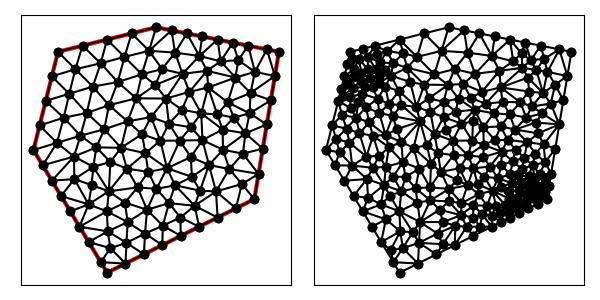

The data file committed next to this chart (first rows):
1.400000000000000000e+01, 6.000000000000000000e+00, 1.500000000000000000e+01, 1.200000000000000000e+01, 1.000000000000000000e+01, 1.300000000000000000e+01, 6.000000000000000000e+00, 1.200000000000000000e+01, 5.000000000000000000e+00, 8.000000000000000000e+00, 8.000000000000000000e+00, 3.000000000000000000e+00, 5.750000000000000000e+00, 1.100000000000000000e+01, 5.500000000000000000e+00, 1.000000000000000000e+01, 6.458333333333333925e+00, 1.029166666666666607e+01, 5.902777777777778567e+00, 1.043055555555555536e+01, 0.000000000000000000e+00, 9.808596579851491803e-02
1.400000000000000000e+01, 6.000000000000000000e+00, 1.500000000000000000e+01, 1.200000000000000000e+01, 1.000000000000000000e+01, 1.300000000000000000e+01, 6.000000000000000000e+00, 1.200000000000000000e+01, 5.000000000000000000e+00, 8.000000000000000000e+00, 8.000000000000000000e+00, 3.000000000000000000e+00, 6.231944444444444287e+00, 9.315277777777778212e+00, 5.250000000000000000e+00, 9.000000000000000000e+00, 5.958333333333333925e+00, 8.291666666666666075e+00, 5.813425925925926663e+00, 8.868981481481482021e+00, 0.000000000000000000e+00, 2.542337811628050948e-01
1.400000000000000000e+01, 6.000000000000000000e+00, 1.500000000000000000e+01, 1.200000000000000000e+01, 1.000000000000000000e+01, 1.300000000000000000e+01, 6.000000000000000000e+00, 1.200000000000000000e+01, 5.000000000000000000e+00, 8.000000000000000000e+00, 8.000000000000000000e+00, 3.000000000000000000e+00, 8.708333333333333925e+00, 1.179166666666666607e+01, 9.416666666666667851e+00, 1.108333333333333215e+01, 9.708333333333333925e+00, 1.204166666666666607e+01, 9.277777777777778567e+00, 1.163888888888888751e+01, 0.000000000000000000e+00, 4.508965374199382925e-01
1.400000000000000000e+01, 6.000000000000000000e+00, 1.500000000000000000e+01, 1.200000000000000000e+01, 1.000000000000000000e+01, 1.300000000000000000e+01, 6.000000000000000000e+00, 1.200000000000000000e+01, 5.000000000000000000e+00, 8.000000000000000000e+00, 8.000000000000000000e+00, 3.000000000000000000e+00, 8.833333333333333925e+00, 9.166666666666666075e+00, 9.189577034517510512e+00, 1.010534611992945209e+01, 8.077269148400102239e+00, 9.827269148400100462e+00, 8.700059838750314967e+00, 9.699760644998740133e+00, 0.000000000000000000e+00, 3.286802690153598494e-01
1.400000000000000000e+01, 6.000000000000000000e+00, 1.500000000000000000e+01, 1.200000000000000000e+01, 1.000000000000000000e+01, 1.300000000000000000e+01, 6.000000000000000000e+00, 1.200000000000000000e+01, 5.000000000000000000e+00, 8.000000000000000000e+00, 8.000000000000000000e+00, 3.000000000000000000e+00, 1.026967423909711918e+01, 4.916479933335279995e+00, 1.052144763275967421e+01, 5.836952008777638312e+00, 9.626183006747980997e+00, 5.564801291147624340e+00, 1.013910162620159205e+01, 5.439411077753514512e+00, 0.000000000000000000e+00, 2.818350420711152049e-01
1.400000000000000000e+01, 6.000000000000000000e+00, 1.500000000000000000e+01, 1.200000000000000000e+01, 1.000000000000000000e+01, 1.300000000000000000e+01, 6.000000000000000000e+00, 1.200000000000000000e+01, 5.000000000000000000e+00, 8.000000000000000000e+00, 8.000000000000000000e+00, 3.000000000000000000e+00, 1.062500000000000000e+01, 1.287500000000000000e+01, 1.000000000000000000e+01, 1.300000000000000000e+01, 9.708333333333333925e+00, 1.204166666666666607e+01, 1.011111111111111249e+01, 1.263888888888888751e+01, 1.000000000000000000e+00, 5.000000000000000000e-01
1.400000000000000000e+01, 6.000000000000000000e+00, 1.500000000000000000e+01, 1.200000000000000000e+01, 1.000000000000000000e+01, 1.300000000000000000e+01, 6.000000000000000000e+00, 1.200000000000000000e+01, 5.000000000000000000e+00, 8.000000000000000000e+00, 8.000000000000000000e+00, 3.000000000000000000e+00, 7.000000000000000000e+00, 1.225000000000000000e+01, 6.708333333333333037e+00, 1.129166666666666785e+01, 7.740277777777778034e+00, 1.153194444444444500e+01, 7.149537037037036136e+00, 1.169120370370370487e+01, 1.000000000000000000e+00, 9.642412508456989217e-02
1.400000000000000000e+01, 6.000000000000000000e+00, 1.500000000000000000e+01, 1.200000000000000000e+01, 1.000000000000000000e+01, 1.300000000000000000e+01, 6.000000000000000000e+00, 1.200000000000000000e+01, 5.000000000000000000e+00, 8.000000000000000000e+00, 8.000000000000000000e+00, 3.000000000000000000e+00, 1.450680303808392679e+01, 9.040818228503567866e+00, 1.363577558436552195e+01, 8.679092593265115951e+00, 1.434240405077857083e+01, 8.054424304671425006e+00, 1.416166089107600534e+01, 8.591445042146704125e+00, 1.000000000000000000e+00, 4.243313212761994913e-01
1.400000000000000000e+01, 6.000000000000000000e+00, 1.500000000000000000e+01, 1.200000000000000000e+01, 1.000000000000000000e+01, 1.300000000000000000e+01, 6.000000000000000000e+00, 1.200000000000000000e+01, 5.000000000000000000e+00, 8.000000000000000000e+00, 8.000000000000000000e+00, 3.000000000000000000e+00, 1.434240405077857083e+01, 8.054424304671425006e+00, 1.353308268974164363e+01, 7.850920486171016677e+00, 1.417120202538928453e+01, 7.027212152335712503e+00, 1.401556292196983300e+01, 7.644185647726051691e+00, 1.000000000000000000e+00, 1.987320042246665530e-01
1.400000000000000000e+01, 6.000000000000000000e+00, 1.500000000000000000e+01, 1.200000000000000000e+01, 1.000000000000000000e+01, 1.300000000000000000e+01, 6.000000000000000000e+00, 1.200000000000000000e+01, 5.000000000000000000e+00, 8.000000000000000000e+00, 8.000000000000000000e+00, 3.000000000000000000e+00, 8.433512849584278825e+00, 1.076594860166288825e+01, 8.708333333333333925e+00, 1.179166666666666607e+01, 7.740277777777778034e+00, 1.153194444444444500e+01, 8.294041320231796632e+00, 1.136318657092466822e+01, 0.000000000000000000e+00, 3.007172793489549245e-01
1.400000000000000000e+01, 6.000000000000000000e+00, 1.500000000000000000e+01, 1.200000000000000000e+01, 1.000000000000000000e+01, 1.300000000000000000e+01, 6.000000000000000000e+00, 1.200000000000000000e+01, 5.000000000000000000e+00, 8.000000000000000000e+00, 8.000000000000000000e+00, 3.000000000000000000e+00, 1.250000000000000000e+01, 1.250000000000000000e+01, 1.175838904368742099e+01, 1.183020607245305911e+01, 1.262724861603155979e+01, 1.161364630021400224e+01, 1.229521255323965967e+01, 1.198128412422235378e+01, 1.000000000000000000e+00, 5.000000000000000000e-01
1.400000000000000000e+01, 6.000000000000000000e+00, 1.500000000000000000e+01, 1.200000000000000000e+01, 1.000000000000000000e+01, 1.300000000000000000e+01, 6.000000000000000000e+00, 1.200000000000000000e+01, 5.000000000000000000e+00, 8.000000000000000000e+00, 8.000000000000000000e+00, 3.000000000000000000e+00, 1.175000000000000000e+01, 4.875000000000000000e+00, 1.156544825670540177e+01, 5.727946232504292468e+00, 1.098782974562039172e+01, 5.249766940292904138e+00, 1.143442600077526627e+01, 5.284237724265731906e+00, 0.000000000000000000e+00, 1.838157328974847626e-01
1.400000000000000000e+01, 6.000000000000000000e+00, 1.500000000000000000e+01, 1.200000000000000000e+01, 1.000000000000000000e+01, 1.300000000000000000e+01, 6.000000000000000000e+00, 1.200000000000000000e+01, 5.000000000000000000e+00, 8.000000000000000000e+00, 8.000000000000000000e+00, 3.000000000000000000e+00, 6.708333333333333037e+00, 1.129166666666666785e+01, 6.458333333333333925e+00, 1.029166666666666607e+01, 7.416666666666666963e+00, 1.058333333333333393e+01, 6.861111111111111605e+00, 1.072222222222222321e+01, 0.000000000000000000e+00, 9.642412508456989217e-02
1.400000000000000000e+01, 6.000000000000000000e+00, 1.500000000000000000e+01, 1.200000000000000000e+01, 1.000000000000000000e+01, 1.300000000000000000e+01, 6.000000000000000000e+00, 1.200000000000000000e+01, 5.000000000000000000e+00, 8.000000000000000000e+00, 8.000000000000000000e+00, 3.000000000000000000e+00, 8.433512849584278825e+00, 1.076594860166288825e+01, 9.416666666666667851e+00, 1.108333333333333215e+01, 8.708333333333333925e+00, 1.179166666666666607e+01, 8.852837616528093534e+00, 1.121364953388762764e+01, 0.000000000000000000e+00, 4.186558954085838891e-01
1.400000000000000000e+01, 6.000000000000000000e+00, 1.500000000000000000e+01, 1.200000000000000000e+01, 1.000000000000000000e+01, 1.300000000000000000e+01, 6.000000000000000000e+00, 1.200000000000000000e+01, 5.000000000000000000e+00, 8.000000000000000000e+00, 8.000000000000000000e+00, 3.000000000000000000e+00, 8.000000000000000000e+00, 1.250000000000000000e+01, 7.740277777777778034e+00, 1.153194444444444500e+01, 8.708333333333333925e+00, 1.179166666666666607e+01, 8.149537037037037024e+00, 1.194120370370370487e+01, 1.000000000000000000e+00, 3.007172793489549245e-01
1.400000000000000000e+01, 6.000000000000000000e+00, 1.500000000000000000e+01, 1.200000000000000000e+01, 1.000000000000000000e+01, 1.300000000000000000e+01, 6.000000000000000000e+00, 1.200000000000000000e+01, 5.000000000000000000e+00, 8.000000000000000000e+00, 8.000000000000000000e+00, 3.000000000000000000e+00, 9.708333333333333925e+00, 1.204166666666666607e+01, 1.000000000000000000e+01, 1.300000000000000000e+01, 9.000000000000000000e+00, 1.275000000000000000e+01, 9.569444444444444642e+00, 1.259722222222222143e+01, 1.000000000000000000e+00, 5.000000000000000000e-01
1.400000000000000000e+01, 6.000000000000000000e+00, 1.500000000000000000e+01, 1.200000000000000000e+01, 1.000000000000000000e+01, 1.300000000000000000e+01, 6.000000000000000000e+00, 1.200000000000000000e+01, 5.000000000000000000e+00, 8.000000000000000000e+00, 8.000000000000000000e+00, 3.000000000000000000e+00, 9.000000000000000000e+00, 1.275000000000000000e+01, 8.000000000000000000e+00, 1.250000000000000000e+01, 8.708333333333333925e+00, 1.179166666666666607e+01, 8.569444444444444642e+00, 1.234722222222222143e+01, 1.000000000000000000e+00, 5.000000000000000000e-01
1.400000000000000000e+01, 6.000000000000000000e+00, 1.500000000000000000e+01, 1.200000000000000000e+01, 1.000000000000000000e+01, 1.300000000000000000e+01, 6.000000000000000000e+00, 1.200000000000000000e+01, 5.000000000000000000e+00, 8.000000000000000000e+00, 8.000000000000000000e+00, 3.000000000000000000e+00, 9.189577034517510512e+00, 1.010534611992945209e+01, 9.416666666666667851e+00, 1.108333333333333215e+01, 8.433512849584278825e+00, 1.076594860166288825e+01, 9.013252183589484545e+00, 1.065154268497522416e+01, 0.000000000000000000e+00, 4.186558954085838891e-01
1.400000000000000000e+01, 6.000000000000000000e+00, 1.500000000000000000e+01, 1.200000000000000000e+01, 1.000000000000000000e+01, 1.300000000000000000e+01, 6.000000000000000000e+00, 1.200000000000000000e+01, 5.000000000000000000e+00, 8.000000000000000000e+00, 8.000000000000000000e+00, 3.000000000000000000e+00, 8.708333333333333925e+00, 1.179166666666666607e+01, 9.708333333333333925e+00, 1.204166666666666607e+01, 9.000000000000000000e+00, 1.275000000000000000e+01, 9.138888888888889284e+00, 1.219444444444444287e+01, 1.000000000000000000e+00, 5.000000000000000000e-01
1.400000000000000000e+01, 6.000000000000000000e+00, 1.500000000000000000e+01, 1.200000000000000000e+01, 1.000000000000000000e+01, 1.300000000000000000e+01, 6.000000000000000000e+00, 1.200000000000000000e+01, 5.000000000000000000e+00, 8.000000000000000000e+00, 8.000000000000000000e+00, 3.000000000000000000e+00, 6.708333333333333037e+00, 1.129166666666666785e+01, 7.000000000000000000e+00, 1.225000000000000000e+01, 6.000000000000000000e+00, 1.200000000000000000e+01, 6.569444444444443754e+00, 1.184722222222222321e+01, 1.000000000000000000e+00, 9.642412508456989217e-02
1.400000000000000000e+01, 6.000000000000000000e+00, 1.500000000000000000e+01, 1.200000000000000000e+01, 1.000000000000000000e+01, 1.300000000000000000e+01, 6.000000000000000000e+00, 1.200000000000000000e+01, 5.000000000000000000e+00, 8.000000000000000000e+00, 8.000000000000000000e+00, 3.000000000000000000e+00, 7.740277777777778034e+00, 1.153194444444444500e+01, 7.416666666666666963e+00, 1.058333333333333393e+01, 8.433512849584278825e+00, 1.076594860166288825e+01, 7.863485764676241274e+00, 1.096040879314688787e+01, 0.000000000000000000e+00, 2.262882308619370009e-01
1.400000000000000000e+01, 6.000000000000000000e+00, 1.500000000000000000e+01, 1.200000000000000000e+01, 1.000000000000000000e+01, 1.300000000000000000e+01, 6.000000000000000000e+00, 1.200000000000000000e+01, 5.000000000000000000e+00, 8.000000000000000000e+00, 8.000000000000000000e+00, 3.000000000000000000e+00, 1.024260891633617554e+01, 1.129690718056698451e+01, 9.416666666666667851e+00, 1.108333333333333215e+01, 9.969148898925519475e+00, 1.065059671784528739e+01, 9.876141493976120955e+00, 1.101027907724853527e+01, 0.000000000000000000e+00, 3.650850432242780386e-01
1.400000000000000000e+01, 6.000000000000000000e+00, 1.500000000000000000e+01, 1.200000000000000000e+01, 1.000000000000000000e+01, 1.300000000000000000e+01, 6.000000000000000000e+00, 1.200000000000000000e+01, 5.000000000000000000e+00, 8.000000000000000000e+00, 8.000000000000000000e+00, 3.000000000000000000e+00, 1.125000000000000000e+01, 1.275000000000000000e+01, 1.062500000000000000e+01, 1.287500000000000000e+01, 1.076869815199561131e+01, 1.196849075997805123e+01, 1.088123271733186925e+01, 1.253116358665935159e+01, 1.000000000000000000e+00, 5.000000000000000000e-01
1.400000000000000000e+01, 6.000000000000000000e+00, 1.500000000000000000e+01, 1.200000000000000000e+01, 1.000000000000000000e+01, 1.300000000000000000e+01, 6.000000000000000000e+00, 1.200000000000000000e+01, 5.000000000000000000e+00, 8.000000000000000000e+00, 8.000000000000000000e+00, 3.000000000000000000e+00, 8.077269148400102239e+00, 9.827269148400100462e+00, 8.433512849584278825e+00, 1.076594860166288825e+01, 7.416666666666666963e+00, 1.058333333333333393e+01, 7.975816221550349638e+00, 1.039218369446544266e+01, 0.000000000000000000e+00, 2.262882308619370009e-01
1.400000000000000000e+01, 6.000000000000000000e+00, 1.500000000000000000e+01, 1.200000000000000000e+01, 1.000000000000000000e+01, 1.300000000000000000e+01, 6.000000000000000000e+00, 1.200000000000000000e+01, 5.000000000000000000e+00, 8.000000000000000000e+00, 8.000000000000000000e+00, 3.000000000000000000e+00, 7.740277777777778034e+00, 1.153194444444444500e+01, 8.000000000000000000e+00, 1.250000000000000000e+01, 7.000000000000000000e+00, 1.225000000000000000e+01, 7.580092592592592382e+00, 1.209398148148148344e+01, 1.000000000000000000e+00, 3.007172793489549245e-01
1.400000000000000000e+01, 6.000000000000000000e+00, 1.500000000000000000e+01, 1.200000000000000000e+01, 1.000000000000000000e+01, 1.300000000000000000e+01, 6.000000000000000000e+00, 1.200000000000000000e+01, 5.000000000000000000e+00, 8.000000000000000000e+00, 8.000000000000000000e+00, 3.000000000000000000e+00, 8.433512849584278825e+00, 1.076594860166288825e+01, 8.077269148400102239e+00, 9.827269148400100462e+00, 9.189577034517510512e+00, 1.010534611992945209e+01, 8.566786344167297784e+00, 1.023285462333081419e+01, 0.000000000000000000e+00, 3.286802690153598494e-01
1.400000000000000000e+01, 6.000000000000000000e+00, 1.500000000000000000e+01, 1.200000000000000000e+01, 1.000000000000000000e+01, 1.300000000000000000e+01, 6.000000000000000000e+00, 1.200000000000000000e+01, 5.000000000000000000e+00, 8.000000000000000000e+00, 8.000000000000000000e+00, 3.000000000000000000e+00, 7.172032078591748849e+00, 9.508469077105544898e+00, 7.416666666666666963e+00, 1.058333333333333393e+01, 6.458333333333333925e+00, 1.029166666666666607e+01, 7.015677359530582358e+00, 1.012782302570184889e+01, 0.000000000000000000e+00, 1.872085287699773171e-01
1.400000000000000000e+01, 6.000000000000000000e+00, 1.500000000000000000e+01, 1.200000000000000000e+01, 1.000000000000000000e+01, 1.300000000000000000e+01, 6.000000000000000000e+00, 1.200000000000000000e+01, 5.000000000000000000e+00, 8.000000000000000000e+00, 8.000000000000000000e+00, 3.000000000000000000e+00, 9.708333333333333925e+00, 1.204166666666666607e+01, 1.024260891633617554e+01, 1.129690718056698451e+01, 1.076869815199561131e+01, 1.196849075997805123e+01, 1.023988013388837359e+01, 1.176902153573723275e+01, 0.000000000000000000e+00, 5.000000000000000000e-01
1.400000000000000000e+01, 6.000000000000000000e+00, 1.500000000000000000e+01, 1.200000000000000000e+01, 1.000000000000000000e+01, 1.300000000000000000e+01, 6.000000000000000000e+00, 1.200000000000000000e+01, 5.000000000000000000e+00, 8.000000000000000000e+00, 8.000000000000000000e+00, 3.000000000000000000e+00, 5.750000000000000000e+00, 1.100000000000000000e+01, 6.458333333333333925e+00, 1.029166666666666607e+01, 6.708333333333333037e+00, 1.129166666666666785e+01, 6.305555555555556246e+00, 1.086111111111110894e+01, 0.000000000000000000e+00, 9.642412508456989217e-02
1.400000000000000000e+01, 6.000000000000000000e+00, 1.500000000000000000e+01, 1.200000000000000000e+01, 1.000000000000000000e+01, 1.300000000000000000e+01, 6.000000000000000000e+00, 1.200000000000000000e+01, 5.000000000000000000e+00, 8.000000000000000000e+00, 8.000000000000000000e+00, 3.000000000000000000e+00, 8.077269148400102239e+00, 9.827269148400100462e+00, 7.172032078591748849e+00, 9.508469077105544898e+00, 7.884523439040212800e+00, 8.843708700296444292e+00, 7.711274888677354333e+00, 9.393148975267363809e+00, 0.000000000000000000e+00, 2.808530207875293283e-01
1.400000000000000000e+01, 6.000000000000000000e+00, 1.500000000000000000e+01, 1.200000000000000000e+01, 1.000000000000000000e+01, 1.300000000000000000e+01, 6.000000000000000000e+00, 1.200000000000000000e+01, 5.000000000000000000e+00, 8.000000000000000000e+00, 8.000000000000000000e+00, 3.000000000000000000e+00, 9.969148898925519475e+00, 1.065059671784528739e+01, 1.107331511839708682e+01, 1.110268670309653949e+01, 1.024260891633617554e+01, 1.129690718056698451e+01, 1.042835764455292669e+01, 1.101673020050293594e+01, 0.000000000000000000e+00, 3.650850432242780386e-01
1.400000000000000000e+01, 6.000000000000000000e+00, 1.500000000000000000e+01, 1.200000000000000000e+01, 1.000000000000000000e+01, 1.300000000000000000e+01, 6.000000000000000000e+00, 1.200000000000000000e+01, 5.000000000000000000e+00, 8.000000000000000000e+00, 8.000000000000000000e+00, 3.000000000000000000e+00, 1.125000000000000000e+01, 1.275000000000000000e+01, 1.076869815199561131e+01, 1.196849075997805123e+01, 1.175838904368742099e+01, 1.183020607245305911e+01, 1.125902906522767744e+01, 1.218289894414370345e+01, 1.000000000000000000e+00, 5.000000000000000000e-01
1.400000000000000000e+01, 6.000000000000000000e+00, 1.500000000000000000e+01, 1.200000000000000000e+01, 1.000000000000000000e+01, 1.300000000000000000e+01, 6.000000000000000000e+00, 1.200000000000000000e+01, 5.000000000000000000e+00, 8.000000000000000000e+00, 8.000000000000000000e+00, 3.000000000000000000e+00, 9.189577034517510512e+00, 1.010534611992945209e+01, 8.833333333333333925e+00, 9.166666666666666075e+00, 9.789374068106097226e+00, 9.340773871100722658e+00, 9.270761478652312704e+00, 9.537595552565614199e+00, 0.000000000000000000e+00, 3.603980012147667278e-01
1.400000000000000000e+01, 6.000000000000000000e+00, 1.500000000000000000e+01, 1.200000000000000000e+01, 1.000000000000000000e+01, 1.300000000000000000e+01, 6.000000000000000000e+00, 1.200000000000000000e+01, 5.000000000000000000e+00, 8.000000000000000000e+00, 8.000000000000000000e+00, 3.000000000000000000e+00, 1.076869815199561131e+01, 1.196849075997805123e+01, 1.107331511839708682e+01, 1.110268670309653949e+01, 1.175838904368742099e+01, 1.183020607245305911e+01, 1.120013410469337423e+01, 1.163379451184255053e+01, 0.000000000000000000e+00, 5.000000000000000000e-01
1.400000000000000000e+01, 6.000000000000000000e+00, 1.500000000000000000e+01, 1.200000000000000000e+01, 1.000000000000000000e+01, 1.300000000000000000e+01, 6.000000000000000000e+00, 1.200000000000000000e+01, 5.000000000000000000e+00, 8.000000000000000000e+00, 8.000000000000000000e+00, 3.000000000000000000e+00, 1.250000000000000000e+01, 1.250000000000000000e+01, 1.262724861603155979e+01, 1.161364630021400224e+01, 1.312500000000000000e+01, 1.237500000000000000e+01, 1.275074953867718541e+01, 1.216288210007133408e+01, 1.000000000000000000e+00, 5.000000000000000000e-01
1.400000000000000000e+01, 6.000000000000000000e+00, 1.500000000000000000e+01, 1.200000000000000000e+01, 1.000000000000000000e+01, 1.300000000000000000e+01, 6.000000000000000000e+00, 1.200000000000000000e+01, 5.000000000000000000e+00, 8.000000000000000000e+00, 8.000000000000000000e+00, 3.000000000000000000e+00, 1.062500000000000000e+01, 1.287500000000000000e+01, 9.708333333333333925e+00, 1.204166666666666607e+01, 1.076869815199561131e+01, 1.196849075997805123e+01, 1.036734382844298175e+01, 1.229505247554823910e+01, 1.000000000000000000e+00, 5.000000000000000000e-01
1.400000000000000000e+01, 6.000000000000000000e+00, 1.500000000000000000e+01, 1.200000000000000000e+01, 1.000000000000000000e+01, 1.300000000000000000e+01, 6.000000000000000000e+00, 1.200000000000000000e+01, 5.000000000000000000e+00, 8.000000000000000000e+00, 8.000000000000000000e+00, 3.000000000000000000e+00, 1.024260891633617554e+01, 1.129690718056698451e+01, 9.708333333333333925e+00, 1.204166666666666607e+01, 9.416666666666667851e+00, 1.108333333333333215e+01, 9.789202972112059697e+00, 1.147396906018899365e+01, 0.000000000000000000e+00, 4.508965374199382925e-01
1.400000000000000000e+01, 6.000000000000000000e+00, 1.500000000000000000e+01, 1.200000000000000000e+01, 1.000000000000000000e+01, 1.300000000000000000e+01, 6.000000000000000000e+00, 1.200000000000000000e+01, 5.000000000000000000e+00, 8.000000000000000000e+00, 8.000000000000000000e+00, 3.000000000000000000e+00, 1.206932073777529801e+01, 1.122643942827054531e+01, 1.322742680380746449e+01, 1.094911546246130385e+01, 1.262724861603155979e+01, 1.161364630021400224e+01, 1.264133205253810566e+01, 1.126306706364861832e+01, 0.000000000000000000e+00, 3.970288600381692290e-01
1.400000000000000000e+01, 6.000000000000000000e+00, 1.500000000000000000e+01, 1.200000000000000000e+01, 1.000000000000000000e+01, 1.300000000000000000e+01, 6.000000000000000000e+00, 1.200000000000000000e+01, 5.000000000000000000e+00, 8.000000000000000000e+00, 8.000000000000000000e+00, 3.000000000000000000e+00, 1.125000000000000000e+01, 1.275000000000000000e+01, 1.175838904368742099e+01, 1.183020607245305911e+01, 1.187500000000000000e+01, 1.262500000000000000e+01, 1.162779634789580818e+01, 1.240173535748435363e+01, 1.000000000000000000e+00, 5.000000000000000000e-01
1.400000000000000000e+01, 6.000000000000000000e+00, 1.500000000000000000e+01, 1.200000000000000000e+01, 1.000000000000000000e+01, 1.300000000000000000e+01, 6.000000000000000000e+00, 1.200000000000000000e+01, 5.000000000000000000e+00, 8.000000000000000000e+00, 8.000000000000000000e+00, 3.000000000000000000e+00, 9.969148898925519475e+00, 1.065059671784528739e+01, 9.189577034517510512e+00, 1.010534611992945209e+01, 1.040005227376299324e+01, 1.009668347833981628e+01, 9.852926069068674408e+00, 1.028420877203818584e+01, 0.000000000000000000e+00, 3.650850432242780386e-01
1.400000000000000000e+01, 6.000000000000000000e+00, 1.500000000000000000e+01, 1.200000000000000000e+01, 1.000000000000000000e+01, 1.300000000000000000e+01, 6.000000000000000000e+00, 1.200000000000000000e+01, 5.000000000000000000e+00, 8.000000000000000000e+00, 8.000000000000000000e+00, 3.000000000000000000e+00, 1.107331511839708682e+01, 1.110268670309653949e+01, 1.076869815199561131e+01, 1.196849075997805123e+01, 1.024260891633617554e+01, 1.129690718056698451e+01, 1.069487406224295789e+01, 1.145602821454719056e+01, 0.000000000000000000e+00, 5.000000000000000000e-01
1.400000000000000000e+01, 6.000000000000000000e+00, 1.500000000000000000e+01, 1.200000000000000000e+01, 1.000000000000000000e+01, 1.300000000000000000e+01, 6.000000000000000000e+00, 1.200000000000000000e+01, 5.000000000000000000e+00, 8.000000000000000000e+00, 8.000000000000000000e+00, 3.000000000000000000e+00, 1.096003258122208912e+01, 8.383099164542089810e+00, 1.141106744658399030e+01, 7.712921719847074087e+00, 1.188574165053876186e+01, 8.403539229986742853e+00, 1.141894722611494650e+01, 8.166520038125300474e+00, 0.000000000000000000e+00, 2.426008814611482489e-01
1.400000000000000000e+01, 6.000000000000000000e+00, 1.500000000000000000e+01, 1.200000000000000000e+01, 1.000000000000000000e+01, 1.300000000000000000e+01, 6.000000000000000000e+00, 1.200000000000000000e+01, 5.000000000000000000e+00, 8.000000000000000000e+00, 8.000000000000000000e+00, 3.000000000000000000e+00, 1.105262340407201194e+01, 9.639684042677165721e+00, 1.135131944949865712e+01, 1.036710714399324829e+01, 1.040005227376299324e+01, 1.009668347833981628e+01, 1.093466504244455528e+01, 1.003449155500340950e+01, 0.000000000000000000e+00, 2.956125555300921359e-01
1.400000000000000000e+01, 6.000000000000000000e+00, 1.500000000000000000e+01, 1.200000000000000000e+01, 1.000000000000000000e+01, 1.300000000000000000e+01, 6.000000000000000000e+00, 1.200000000000000000e+01, 5.000000000000000000e+00, 8.000000000000000000e+00, 8.000000000000000000e+00, 3.000000000000000000e+00, 1.175838904368742099e+01, 1.183020607245305911e+01, 1.250000000000000000e+01, 1.250000000000000000e+01, 1.187500000000000000e+01, 1.262500000000000000e+01, 1.204446301456247426e+01, 1.231840202415101970e+01, 1.000000000000000000e+00, 5.000000000000000000e-01
1.400000000000000000e+01, 6.000000000000000000e+00, 1.500000000000000000e+01, 1.200000000000000000e+01, 1.000000000000000000e+01, 1.300000000000000000e+01, 6.000000000000000000e+00, 1.200000000000000000e+01, 5.000000000000000000e+00, 8.000000000000000000e+00, 8.000000000000000000e+00, 3.000000000000000000e+00, 1.483560101269464226e+01, 1.101360607616785714e+01, 1.384307567267642014e+01, 1.032178533638721873e+01, 1.467120202538928453e+01, 1.002721215233571250e+01, 1.444995957025344957e+01, 1.045420118829692946e+01, 1.000000000000000000e+00, 3.154972492061413059e-01
1.400000000000000000e+01, 6.000000000000000000e+00, 1.500000000000000000e+01, 1.200000000000000000e+01, 1.000000000000000000e+01, 1.300000000000000000e+01, 6.000000000000000000e+00, 1.200000000000000000e+01, 5.000000000000000000e+00, 8.000000000000000000e+00, 8.000000000000000000e+00, 3.000000000000000000e+00, 1.175838904368742099e+01, 1.183020607245305911e+01, 1.206932073777529801e+01, 1.122643942827054531e+01, 1.262724861603155979e+01, 1.161364630021400224e+01, 1.215165279916475960e+01, 1.155676393364586829e+01, 0.000000000000000000e+00, 5.000000000000000000e-01
1.400000000000000000e+01, 6.000000000000000000e+00, 1.500000000000000000e+01, 1.200000000000000000e+01, 1.000000000000000000e+01, 1.300000000000000000e+01, 6.000000000000000000e+00, 1.200000000000000000e+01, 5.000000000000000000e+00, 8.000000000000000000e+00, 8.000000000000000000e+00, 3.000000000000000000e+00, 1.375000000000000000e+01, 1.225000000000000000e+01, 1.334399698213076491e+01, 1.165769119337894111e+01, 1.402346660626260721e+01, 1.118203281699942941e+01, 1.370582119613112404e+01, 1.169657467012612351e+01, 1.000000000000000000e+00, 2.471444512504497037e-01
1.400000000000000000e+01, 6.000000000000000000e+00, 1.500000000000000000e+01, 1.200000000000000000e+01, 1.000000000000000000e+01, 1.300000000000000000e+01, 6.000000000000000000e+00, 1.200000000000000000e+01, 5.000000000000000000e+00, 8.000000000000000000e+00, 8.000000000000000000e+00, 3.000000000000000000e+00, 9.189577034517510512e+00, 1.010534611992945209e+01, 9.969148898925519475e+00, 1.065059671784528739e+01, 9.416666666666667851e+00, 1.108333333333333215e+01, 9.525130866703232613e+00, 1.061309205703602387e+01, 0.000000000000000000e+00, 3.650850432242780386e-01
1.400000000000000000e+01, 6.000000000000000000e+00, 1.500000000000000000e+01, 1.200000000000000000e+01, 1.000000000000000000e+01, 1.300000000000000000e+01, 6.000000000000000000e+00, 1.200000000000000000e+01, 5.000000000000000000e+00, 8.000000000000000000e+00, 8.000000000000000000e+00, 3.000000000000000000e+00, 1.107331511839708682e+01, 1.110268670309653949e+01, 9.969148898925519475e+00, 1.065059671784528739e+01, 1.040005227376299324e+01, 1.009668347833981628e+01, 1.048083876369520162e+01, 1.061665563309388105e+01, 0.000000000000000000e+00, 3.650850432242780386e-01
1.400000000000000000e+01, 6.000000000000000000e+00, 1.500000000000000000e+01, 1.200000000000000000e+01, 1.000000000000000000e+01, 1.300000000000000000e+01, 6.000000000000000000e+00, 1.200000000000000000e+01, 5.000000000000000000e+00, 8.000000000000000000e+00, 8.000000000000000000e+00, 3.000000000000000000e+00, 1.107331511839708682e+01, 1.110268670309653949e+01, 1.135131944949865712e+01, 1.036710714399324829e+01, 1.206932073777529801e+01, 1.122643942827054531e+01, 1.149798510189034850e+01, 1.089874442512011221e+01, 0.000000000000000000e+00, 5.000000000000000000e-01
1.400000000000000000e+01, 6.000000000000000000e+00, 1.500000000000000000e+01, 1.200000000000000000e+01, 1.000000000000000000e+01, 1.300000000000000000e+01, 6.000000000000000000e+00, 1.200000000000000000e+01, 5.000000000000000000e+00, 8.000000000000000000e+00, 8.000000000000000000e+00, 3.000000000000000000e+00, 1.402346660626260721e+01, 1.118203281699942941e+01, 1.450970966215454006e+01, 1.209805806756909163e+01, 1.375000000000000000e+01, 1.225000000000000000e+01, 1.409439208947238420e+01, 1.184336362818950761e+01, 1.000000000000000000e+00, 5.000000000000000000e-01
1.400000000000000000e+01, 6.000000000000000000e+00, 1.500000000000000000e+01, 1.200000000000000000e+01, 1.000000000000000000e+01, 1.300000000000000000e+01, 6.000000000000000000e+00, 1.200000000000000000e+01, 5.000000000000000000e+00, 8.000000000000000000e+00, 8.000000000000000000e+00, 3.000000000000000000e+00, 1.096003258122208912e+01, 8.383099164542089810e+00, 1.188574165053876186e+01, 8.403539229986742853e+00, 1.141107669977806438e+01, 8.928200522765255442e+00, 1.141895031051297060e+01, 8.571612972431362110e+00, 0.000000000000000000e+00, 2.597425418178968548e-01
1.400000000000000000e+01, 6.000000000000000000e+00, 1.500000000000000000e+01, 1.200000000000000000e+01, 1.000000000000000000e+01, 1.300000000000000000e+01, 6.000000000000000000e+00, 1.200000000000000000e+01, 5.000000000000000000e+00, 8.000000000000000000e+00, 8.000000000000000000e+00, 3.000000000000000000e+00, 1.380894887972913487e+01, 9.491665457926927729e+00, 1.467120202538928453e+01, 1.002721215233571250e+01, 1.384307567267642014e+01, 1.032178533638721873e+01, 1.410774219259828044e+01, 9.946887648883286914e+00, 1.000000000000000000e+00, 3.154972492061413059e-01
1.400000000000000000e+01, 6.000000000000000000e+00, 1.500000000000000000e+01, 1.200000000000000000e+01, 1.000000000000000000e+01, 1.300000000000000000e+01, 6.000000000000000000e+00, 1.200000000000000000e+01, 5.000000000000000000e+00, 8.000000000000000000e+00, 8.000000000000000000e+00, 3.000000000000000000e+00, 1.107331511839708682e+01, 1.110268670309653949e+01, 1.206932073777529801e+01, 1.122643942827054531e+01, 1.175838904368742099e+01, 1.183020607245305911e+01, 1.163367496661993528e+01, 1.138644406794004738e+01, 0.000000000000000000e+00, 5.000000000000000000e-01
1.400000000000000000e+01, 6.000000000000000000e+00, 1.500000000000000000e+01, 1.200000000000000000e+01, 1.000000000000000000e+01, 1.300000000000000000e+01, 6.000000000000000000e+00, 1.200000000000000000e+01, 5.000000000000000000e+00, 8.000000000000000000e+00, 8.000000000000000000e+00, 3.000000000000000000e+00, 1.322742680380746449e+01, 1.094911546246130385e+01, 1.334399698213076491e+01, 1.165769119337894111e+01, 1.262724861603155979e+01, 1.161364630021400224e+01, 1.306622413398992855e+01, 1.140681765201808240e+01, 0.000000000000000000e+00, 2.471444512504497037e-01
1.400000000000000000e+01, 6.000000000000000000e+00, 1.500000000000000000e+01, 1.200000000000000000e+01, 1.000000000000000000e+01, 1.300000000000000000e+01, 6.000000000000000000e+00, 1.200000000000000000e+01, 5.000000000000000000e+00, 8.000000000000000000e+00, 8.000000000000000000e+00, 3.000000000000000000e+00, 1.322742680380746449e+01, 1.094911546246130385e+01, 1.206932073777529801e+01, 1.122643942827054531e+01, 1.211636770980811839e+01, 1.054894458590027817e+01, 1.247103841713029304e+01, 1.090816649221070911e+01, 0.000000000000000000e+00, 3.970288600381692290e-01
1.400000000000000000e+01, 6.000000000000000000e+00, 1.500000000000000000e+01, 1.200000000000000000e+01, 1.000000000000000000e+01, 1.300000000000000000e+01, 6.000000000000000000e+00, 1.200000000000000000e+01, 5.000000000000000000e+00, 8.000000000000000000e+00, 8.000000000000000000e+00, 3.000000000000000000e+00, 1.334399698213076491e+01, 1.165769119337894111e+01, 1.322742680380746449e+01, 1.094911546246130385e+01, 1.402346660626260721e+01, 1.118203281699942941e+01, 1.353163013073361221e+01, 1.126294649094655931e+01, 0.000000000000000000e+00, 2.471444512504497037e-01
1.400000000000000000e+01, 6.000000000000000000e+00, 1.500000000000000000e+01, 1.200000000000000000e+01, 1.000000000000000000e+01, 1.300000000000000000e+01, 6.000000000000000000e+00, 1.200000000000000000e+01, 5.000000000000000000e+00, 8.000000000000000000e+00, 8.000000000000000000e+00, 3.000000000000000000e+00, 1.334399698213076491e+01, 1.165769119337894111e+01, 1.312500000000000000e+01, 1.237500000000000000e+01, 1.262724861603155979e+01, 1.161364630021400224e+01, 1.303208186605410823e+01, 1.188211249786431445e+01, 1.000000000000000000e+00, 2.471444512504497037e-01
1.400000000000000000e+01, 6.000000000000000000e+00, 1.500000000000000000e+01, 1.200000000000000000e+01, 1.000000000000000000e+01, 1.300000000000000000e+01, 6.000000000000000000e+00, 1.200000000000000000e+01, 5.000000000000000000e+00, 8.000000000000000000e+00, 8.000000000000000000e+00, 3.000000000000000000e+00, 1.312500000000000000e+01, 1.237500000000000000e+01, 1.334399698213076491e+01, 1.165769119337894111e+01, 1.375000000000000000e+01, 1.225000000000000000e+01, 1.340633232737692104e+01, 1.209423039779297859e+01, 1.000000000000000000e+00, 2.471444512504497037e-01
1.400000000000000000e+01, 6.000000000000000000e+00, 1.500000000000000000e+01, 1.200000000000000000e+01, 1.000000000000000000e+01, 1.300000000000000000e+01, 6.000000000000000000e+00, 1.200000000000000000e+01, 5.000000000000000000e+00, 8.000000000000000000e+00, 8.000000000000000000e+00, 3.000000000000000000e+00, 1.402346660626260721e+01, 1.118203281699942941e+01, 1.322742680380746449e+01, 1.094911546246130385e+01, 1.384307567267642014e+01, 1.032178533638721873e+01, 1.369798969424883062e+01, 1.081764453861598518e+01, 0.000000000000000000e+00, 3.154972492061413059e-01
1.400000000000000000e+01, 6.000000000000000000e+00, 1.500000000000000000e+01, 1.200000000000000000e+01, 1.000000000000000000e+01, 1.300000000000000000e+01, 6.000000000000000000e+00, 1.200000000000000000e+01, 5.000000000000000000e+00, 8.000000000000000000e+00, 8.000000000000000000e+00, 3.000000000000000000e+00, 1.483560101269464226e+01, 1.101360607616785714e+01, 1.402346660626260721e+01, 1.118203281699942941e+01, 1.384307567267642014e+01, 1.032178533638721873e+01, 1.423404776387788928e+01, 1.083914140985150176e+01, 1.000000000000000000e+00, 3.154972492061413059e-01
... 139 more rows
